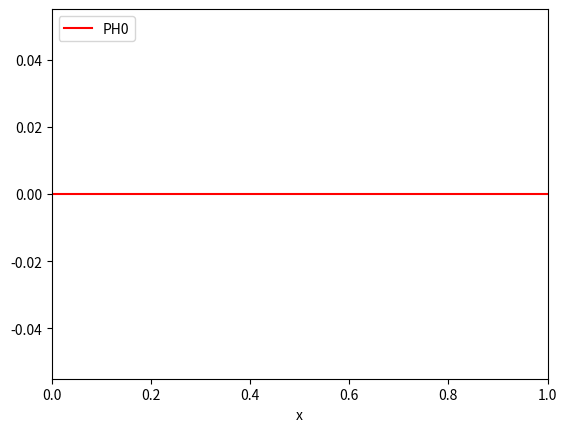

The script that saved this image: (Note: this script raises an exception after producing the figure.)
"""
test  schemas DF et visu
"""
# -*- coding: utf-8 -*-
"""
Created on Thu Jul 28 15:25:35 2018
@author: SATGE Lancelot, KANYAMIBWA Romaric
Resolution of PDE using Finite Difference
================
Test of Finite Difference Numerical Schemes on sound waves equations
"""

#############################################################################
#  Copyright (Const_c) 2017                                                       #
#                                                                           #
#                                                                           #
#  Distributed under the terms of the GNU General Public License (GPL)      #
#  either version 3, or (at your option) any later version                  #
#                                                                           #
#  http://www.gnu.org/licenses/                                             #
#############################################################################
import numpy
import os

import scipy.sparse as sparse
import scipy.sparse.linalg

import matplotlib.pyplot as plt
import matplotlib.animation as animation

import random

from pprint import pprint

from sympy.matrices import SparseMatrix

### We want to resolve numericaly the following PDE
#
# d_t u1 + 1/2 * d_x1 PH0 = 0
# d_t PH0 + 5/3 * dj_x1 u1 = 0
#
# dx2=0 and dx3=0
# with u the velocity and P the pressure

## vitesse max km/h
#v_max = 130

## densite max (nb de voitures/km)
#u_max = 200


# time discretization: 
# du/dt(t^n) =  
# 1:  ( u^n+2 - 2*u^n+1 + u^n )/dt        (impl) 
# 2:  ( u^n+1 - 2*u^n +u^n-1 )/dt        (expl) 
t_choice = 2 

# space discretization: 
# du/dx(x_i) =  
# 1:  ( u_i - 2*u_i-1 + u_i-2 )/dx 
# 2:  ( u_i+1 - 2*u_i + u_i-1 )/dx 
# 3:  ( u_i+1 - 2*u_i-1 + u_i-3 )/2dx
x_choice = 2 

implicite = True

if implicite:
    dir_name = 'simu_impliciteV1/'
else:
    dir_name = 'simu_expliciteV1/'

do_movie = False
if do_movie:    
    movie_filename = dir_name+'movie.mp4'

# spatial domain  and  meshing
X1_min = 0
X1_max = 1.0
Nx1 = 500
h1 = 1./Nx1
X1 = numpy.zeros(Nx1)


# temporal domain
Temps_final = 1.#/60
Nt = 500
dt = Temps_final * 1./Nt
dt_over_h1 = dt/h1

# approximate number of images generated
n_images = 100
periode_images = int(Nt*1./n_images)

# Pressure and Numerical solution (approx sol)
PH0 = numpy.zeros(Nx1)
before_PH0 = numpy.zeros(Nx1)
next_PH0 = numpy.zeros(Nx1)

u1 = numpy.zeros(Nx1)
next_u1 = numpy.zeros(Nx1)     



Const_C=-(5./6)*(dt_over_h1*dt_over_h1)

# fonction initiale

#At t=0 and x1=xw u=0 and P=0
#plot_sol(0,0)

def u1_ini(t):
    return -numpy.sin(t)+(t)*numpy.exp(-t)

#d_tu1
def acceleration(t):
    return -numpy.cos(t)+(1-t)*numpy.exp(-t)

for i in range(0,Nx1):
    X1[i] = X1_min + i*h1*(X1_max-X1_min)

# pour la visu:
#Y_min = 0
#Y_max = 1.1*max(v_max,u_max) 

# assembly of a sparse matrix M using the vector W of the previous time


def constr_matrix_A():
    assert implicite
    row = list()
    col = list()
    data = list()
    
    row.append((0))
    col.append((0))  
    data.append(1-Const_C)   # value of the element
    
    row.append((0))
    col.append((1))  
    data.append(Const_C)   # value of the element
    
    for i in range(1,Nx1-3):
        # M_i,i = 0
    
        # M_i,i-1
        j = i-1
        row.append((i))
        col.append((j))  
        data.append( Const_C )   # value of the element

        # M_i,i
        j = i
        row.append((i))
        col.append((j)) 
        data.append( 1-2*Const_C )  # value of the element
        
        # M_i,i
        j = i+1
        row.append((i))
        col.append((j)) 
        data.append( Const_C )  # value of the element  
    
    # M_Nx-2,Nx-3
    row.append((Nx1-3))
    col.append((Nx1-4)) 
    data.append(Const_C )  # value of the element
    
    # M_Nx-2,Nx-2
    row.append((Nx1-3))
    col.append((Nx1-3)) 
    data.append(1-Const_C )  # value of the element
    
    row = numpy.array(row)
    col = numpy.array(col)
    data = numpy.array(data)      
    M = (sparse.coo_matrix((data, (row, col)), shape=(Nx1-2, Nx1-2))).tocsr()
    return M


def constr_vect_B(Pn1,Pn2,nt):
    assert implicite
    
    B = numpy.zeros(Nx1-2)
    
    B[0]=2*Pn2[0]-Pn1[0]-2*Const_C*acceleration(nt*dt)# value of the element
    
    for i in range(1,Nx1-2):
        B[i]=2*Pn2[i]-Pn1[i] # value of the element
    
    return B



#M=constr_matrix_A();
#pprint(SparseMatrix(M.todense()))
#B=constr_vect_B(numpy.zeros(Nx1-2),numpy.zeros(Nx1-2),2)
#pprint(B)
#print("detM=",numpy.linalg.det(M.todense()))
#pprint(Wn)

#def assemble_M():
    #assert implicite
    #A1=constr_matrix_Ai(0,Const_c)
    #A1_d=constr_matrix_Ai(0,Const_d)
    
    #I=sparse.identity(Nx1);
    #I=sparse.coo_matrix(I)

    
    ##pprint(SparseMatrix(A1.todense()))
    ##pprint(SparseMatrix(B1.todense()))
    
    #M1=numpy.hstack((I.todense(),A1.todense()))
    
    #M2=numpy.hstack((A1_d.todense(),I.todense()))
    
    #M=numpy.vstack((M1,M2))
    #M=sparse.coo_matrix(M)
    ##pprint(M)
    ##print(numpy.linalg.det(M.todense()))
    ##print(numpy.linalg.det(MB.todense()))
    ##pprint(SparseMatrix(M.todense()))
    ##pprint(SparseMatrix(MB.todense()))
    #return M

#if do_movie:
    #ims = []
    #print("using imagemagick...")
    #Writer = animation.writers['imagemagick']  # ['ffmpeg']
    #writer = Writer(fps=15, metadata=dict(artist='Me'), bitrate=1800)

fig = plt.figure()


def plot_sol(n,ielem):
    fig.clf()
    fname = dir_name+"out_"+repr(n)+"_PH"+str(ielem)+".png"
    print("Plot sol in file ", fname, ", nt = ", n, ", min/max = ", min(PH0), "/", max(PH0))
    X_full = numpy.concatenate((X1,[1.]),axis=0)
    #u_full = numpy.concatenate((u1,[u1[0]]),axis=0)
    P_full = numpy.concatenate((PH0,[PH0[0]]),axis=0)
    # trace aussi les vitesses:
    #v = map(vitesse, u)
    #v_full = numpy.concatenate((v,[v[0]]),axis=0)
    plt.xlim(X1_min, X1_max)
    #plt.ylim(Y_min, Y_max)
    plt.xlabel('x')
    image = (plt.plot(X_full, P_full, '-', color='r'))#plt.plot(X_full, u_full, '-', color='k'),
    #plt.legend(['u1', 'PH0'], loc='upper left')
    plt.legend(['PH0'], loc='upper left')
    #maximage += (plt.plot(X_full, v_full, '-', color='b'))
    
    fig.savefig(fname)
    if do_movie:
        ims.append(image)

plot_sol(0,0)
plot_sol(1,0)
#U=u1
#P=PH0

#u1[0] = u1_ini(dt)
#u1[1] = -Const_c*dt_over_h1*(-2*h1*acceleration(dt))
#PH0[1]= -Const_d*dt_over_h1*(u1[1]-u1[0])
##print(u1[0],u1[1],PH0[1])
#PH0[0]= PH0[1] + 2*h1*acceleration(dt)
##print("PH0=",PH0[0])
#um=u1[1]
#pm0=PH0[1]

#for i in range(2,Nx1):
    #a = numpy.array([[1,Const_c*dt_over_h1], [Const_d*dt_over_h1,1]])
    #b = numpy.array([0+Const_c*dt_over_h1*PH0[i-1],Const_d*dt_over_h1*u1[i-1]])
    #x = numpy.linalg.solve(a, b)
    
    #u1[i] = x[0]
    #PH0[i]= x[1]
    ##print("______________________________________________")
    ##print(i,"linalg:",u1[i])
    ##print(i,"linalg:",PH0[i])
    ##pm=Const_d*dt_over_h1*(um-Const_c*dt_over_h1*pm0)/(1-Const_d*dt_over_h1*Const_c*dt_over_h1)
    ##um=Const_c*dt_over_h1*(pm0-pm)
    ##pm0=pm
    ##print(i,"form:",um)
    ##print(i,"form:",pm)
    ##print("X=",x)

#u1[Nx1-1] = 0    
#PH0[Nx1-1] = PH0[Nx1-2]
##print("u1=",u1)
##print("PH0=",PH0)
#plot_sol(1,0)
#U=numpy.vstack((U,u1))
#P=numpy.vstack((P,PH0))
M = constr_matrix_A()
##print("-------------------------------------------------------")
##pprint(SparseMatrix(Wn))
##pprint(M.todense())
##print("-------------------------------------------------------")

# schema numerique       
for nt in range(1,Nt):               
    if implicite:
        #print("Implicit Scheme")
        B = constr_vect_B(before_PH0,PH0,2)
        next_PH0[1:Nx1-1] = sparse.linalg.spsolve(M, B)
        next_PH0[0]= next_PH0[1] + 2*h1*acceleration((nt+1)*dt)
        next_PH0[Nx1-1]=next_PH0[Nx1-2]

    else:
        print("ERROR")
        exit()
        #for i in range(0,Nx1):        
            #next_u[i] =-dt_over_h*(flux(u[i])-flux(u[i-1]))+u[i]   # ecrire ici le schema explicite
            
    before_PH0[:]=PH0[:]
    PH0[:] = next_PH0[:]
    

    if (nt+1)%periode_images == 0 or (nt+1) == Nt:
        plot_sol(nt+1,0)
    

#if do_movie:
    #im_ani = animation.ArtistAnimation(fig, ims, interval=50, repeat_delay=3000, blit=True)
    #im_ani.save(movie_filename, writer=writer)

#pprint(SparseMatrix(U).T)
#M=assemble_M()
##pprint(Wn)
#Minv=numpy.linalg.inv(M.todense())
#print("Inverse det=",numpy.linalg.det(Minv))
#print("detM=",numpy.linalg.det(M.todense()))
print("Done.")
